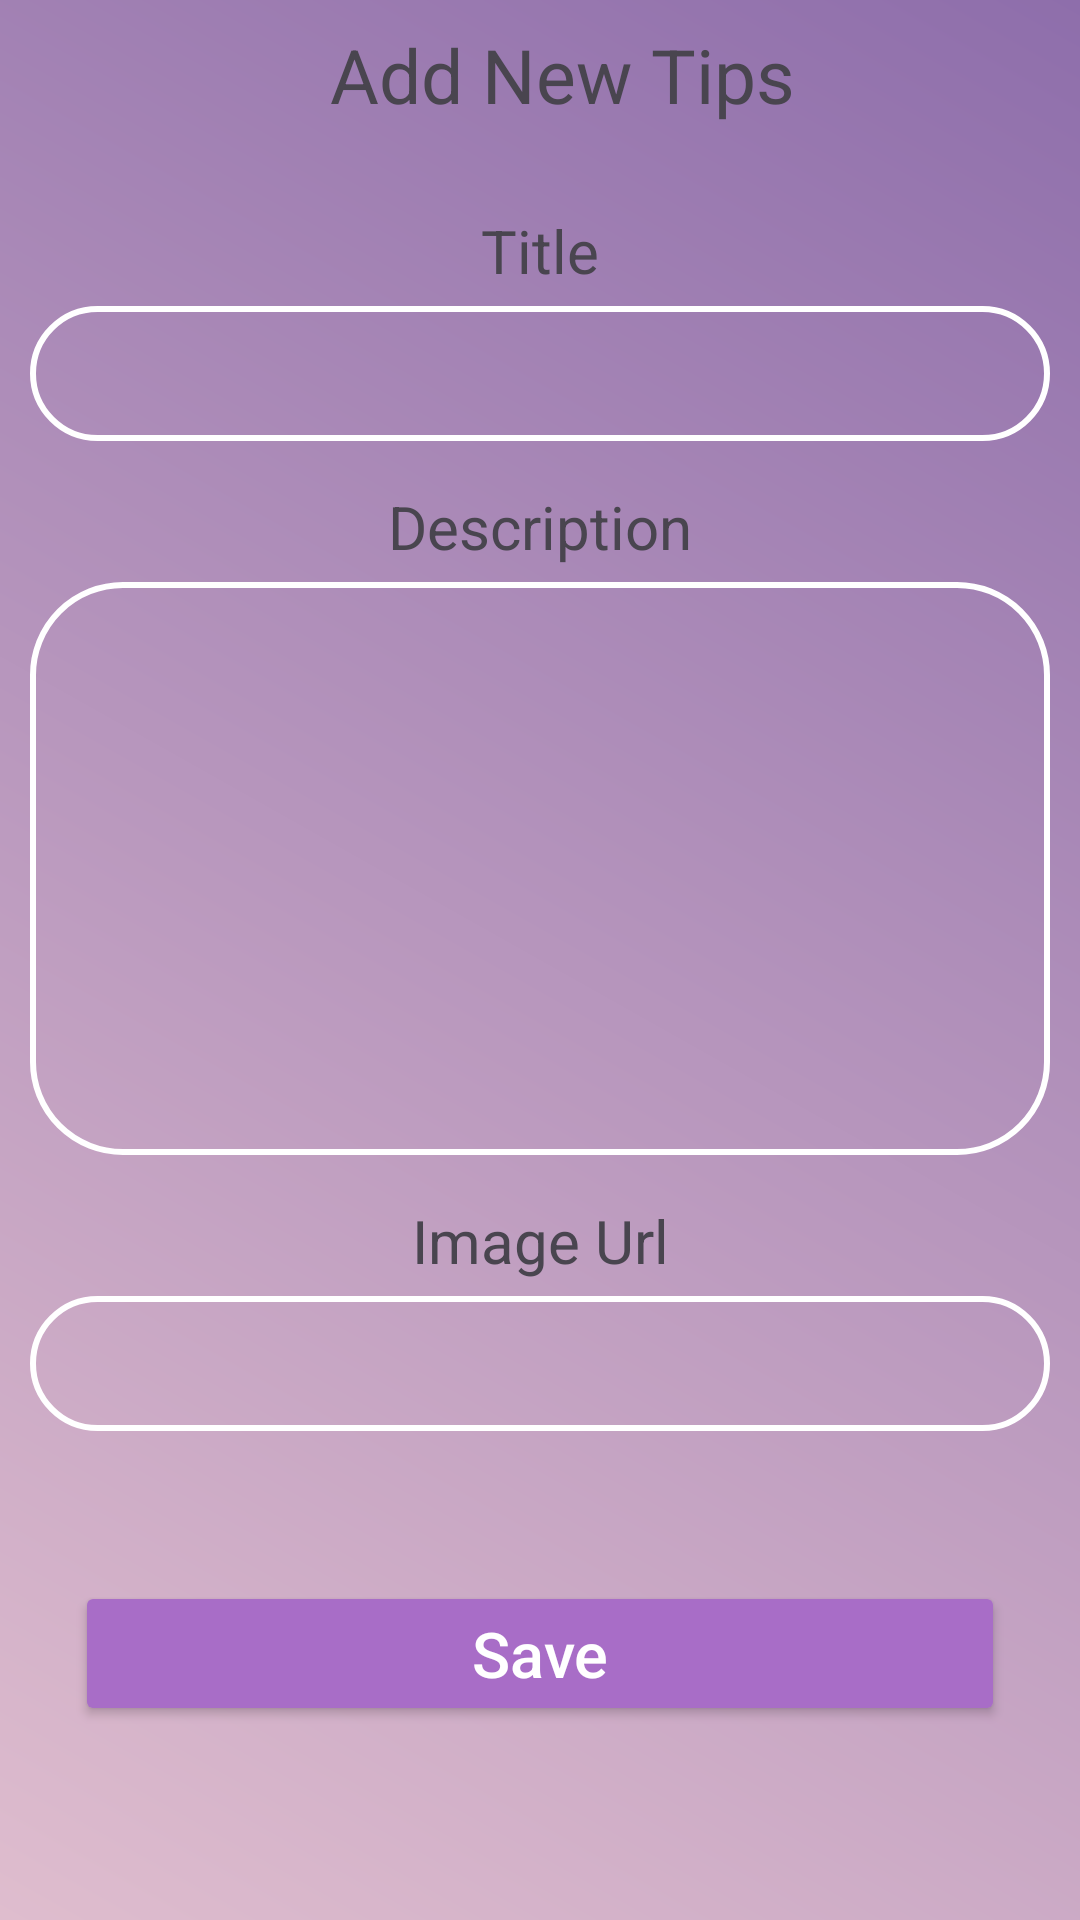

Android layout source for this screen:
<!-- AndroidManifest.xml: application theme Theme.PasswordChek -->
<!-- res/layout/add_health_tips.xml -->
<?xml version="1.0" encoding="utf-8"?>
<LinearLayout xmlns:android="http://schemas.android.com/apk/res/android"
    android:id="@+id/main"
    android:layout_width="match_parent"
    android:layout_height="match_parent"
    android:background="@drawable/mullticolor"
    android:orientation="vertical">

    <LinearLayout
        android:layout_width="match_parent"
        android:layout_height="50dp"
        android:paddingLeft="10dp"
        android:orientation="horizontal">

        <ImageView
            android:id="@+id/backbutton"
            android:layout_width="40dp"
            android:layout_height="50dp"
            android:src="@drawable/backbutton" />

        <TextView
            android:layout_width="match_parent"
            android:layout_height="50dp"
            android:text="Add New Tips"
            android:paddingRight="35dp"
            android:gravity="center"
            android:textSize="25dp" />

    </LinearLayout>

    <TextView
        android:layout_width="match_parent"
        android:layout_height="wrap_content"
        android:layout_marginTop="20dp"
        android:layout_marginBottom="5dp"
        android:gravity="center"
        android:text="Title"
        android:textSize="20sp" />

    <EditText
        android:id="@+id/tipTitle"
        android:layout_width="match_parent"
        android:layout_height="45dp"
        android:layout_marginLeft="10dp"
        android:layout_marginRight="10dp"
        android:background="@drawable/border"
        android:gravity="center" />

    <TextView
        android:layout_width="match_parent"
        android:layout_height="wrap_content"
        android:layout_marginTop="15dp"
        android:layout_marginBottom="5dp"
        android:gravity="center"
        android:text="Description"
        android:textSize="20sp" />

    <EditText
        android:id="@+id/tipDescription"
        android:layout_width="match_parent"
        android:layout_height="191dp"
        android:layout_marginLeft="10dp"
        android:layout_marginRight="10dp"
        android:gravity="top"
        android:padding="10dp"
        android:background="@drawable/border"/>

    <TextView
        android:layout_width="match_parent"
        android:layout_height="wrap_content"
        android:layout_marginTop="15dp"
        android:layout_marginBottom="5dp"
        android:gravity="center"
        android:text="Image Url"
        android:textSize="20sp" />

    <EditText
        android:id="@+id/tipImageUrl"
        android:layout_width="match_parent"
        android:layout_height="45dp"
        android:layout_marginLeft="10dp"
        android:layout_marginRight="10dp"
        android:padding="10dp"
        android:background="@drawable/border"
        android:inputType="textMultiLine"/>

    <Button
        android:id="@+id/btnSave"
        android:layout_width="match_parent"
        android:layout_height="wrap_content"
        android:layout_marginLeft="25dp"
        android:layout_marginTop="50dp"
        android:layout_marginRight="25dp"
        android:backgroundTint="#A86DC7"
        android:gravity="center"
        android:text="Save"
        android:textAllCaps="false"
        android:textColor="@color/white"
        android:textSize="21dp" />

</LinearLayout>
<!-- resources referenced by this layout -->
<resources>
  <color name="white">#FFFFFFFF</color>
  <!-- drawable border (drawable) -->
  <?xml version="1.0" encoding="utf-8"?>
  <shape
      xmlns:android="http://schemas.android.com/apk/res/android"
      android:shape="rectangle">
  
      <stroke
          android:width="2dp"
          android:color="#fff"/>
  
      <corners
          android:radius="30dp"/>
  
  </shape>
  <!-- drawable mullticolor (drawable) -->
  <?xml version="1.0" encoding="utf-8"?>
  <shape xmlns:android="http://schemas.android.com/apk/res/android">
      <gradient
          android:angle="45"
          android:startColor="#DFBDCE"
          android:endColor="#8E6EAB"/>
  
  </shape>
  <style name="Theme.PasswordChek" parent="Base.Theme.PasswordChek" />
  <style name="Base.Theme.PasswordChek" parent="Theme.Material3.DayNight.NoActionBar">
          
          
          <item name="android:statusBarColor">#ffff</item>
      </style>
</resources>
